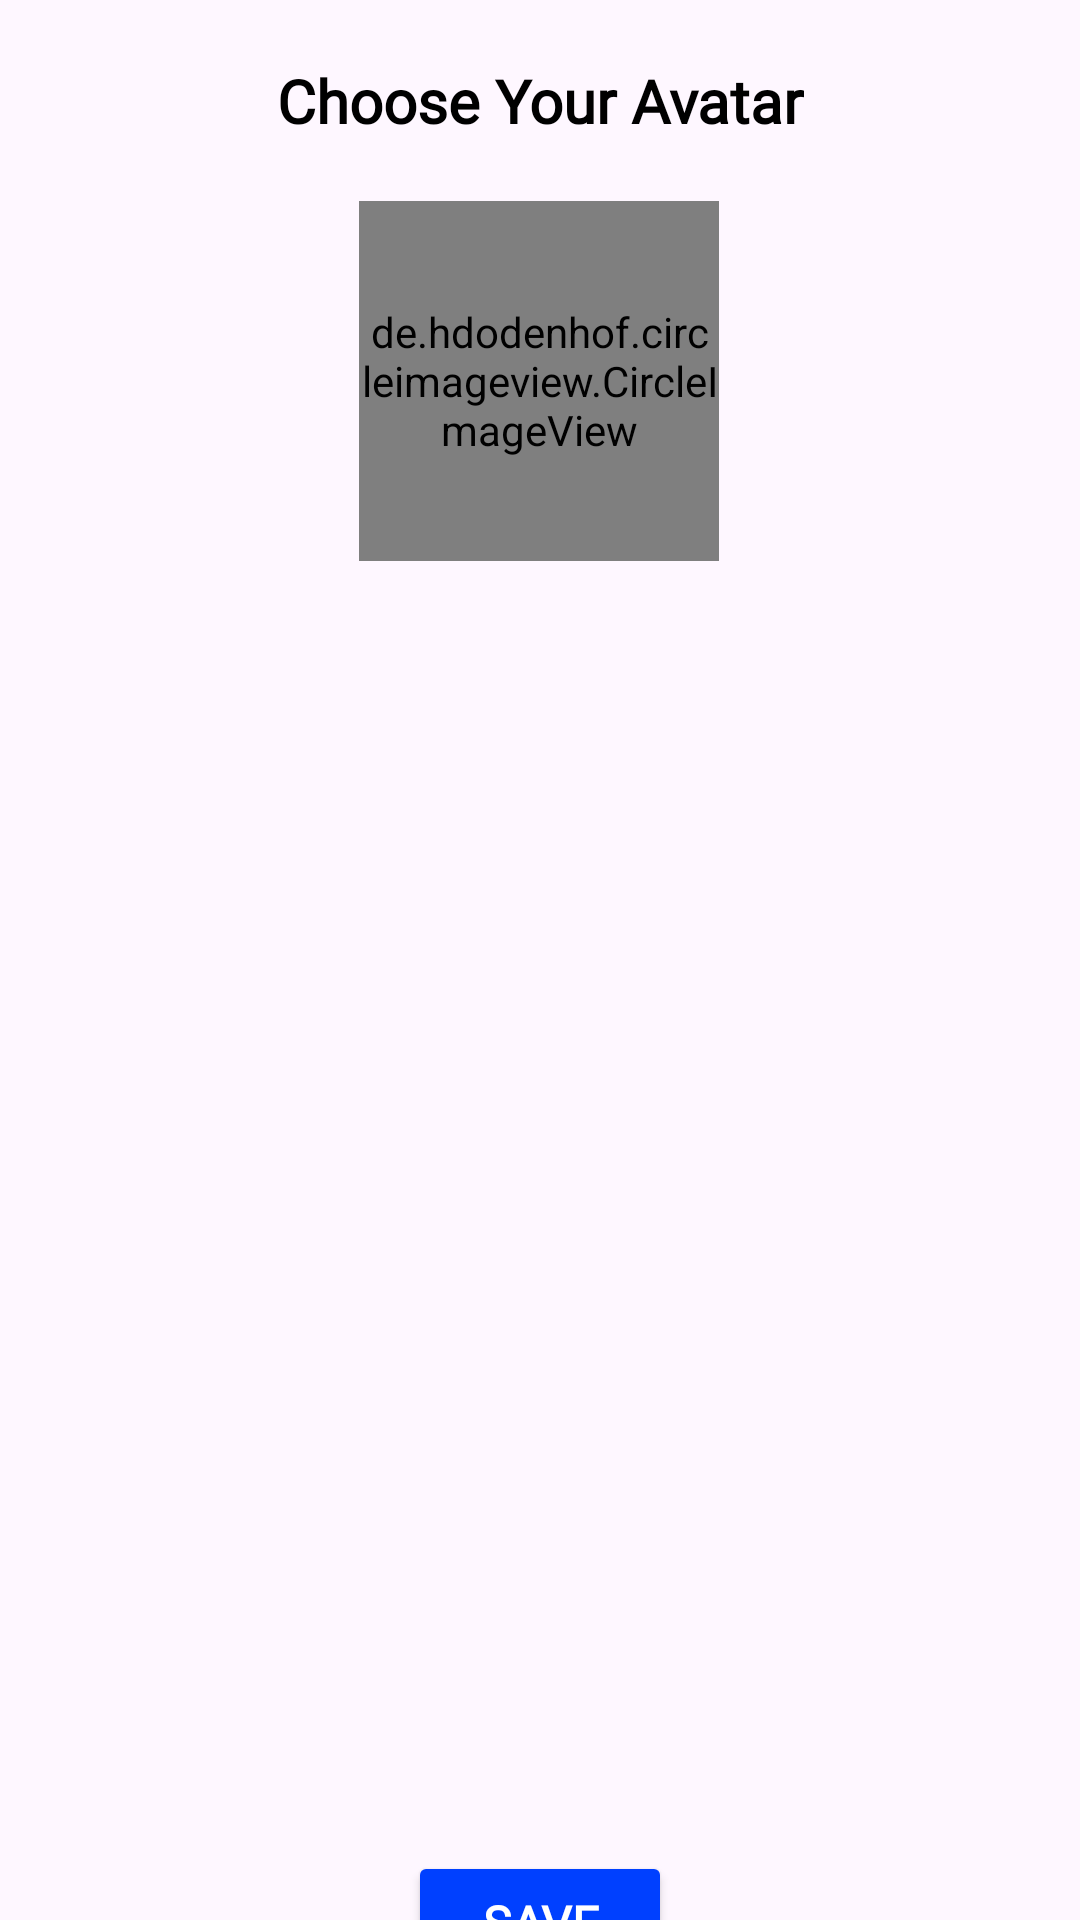

Layout XML and referenced resources for this Android screen:
<!-- AndroidManifest.xml: application theme Theme.Juttela -->
<!-- res/layout/activity_avtar_setting.xml -->
<?xml version="1.0" encoding="utf-8"?>
<androidx.constraintlayout.widget.ConstraintLayout xmlns:android="http://schemas.android.com/apk/res/android"
    xmlns:app="http://schemas.android.com/apk/res-auto"
    xmlns:tools="http://schemas.android.com/tools"
    android:id="@+id/main"
    android:layout_width="match_parent"
    android:layout_height="match_parent"
    android:fitsSystemWindows="true"
    tools:context=".FrontPage.Avtar_Setting">


    <ProgressBar
        android:id="@+id/avtar_progress"
        style="?android:attr/progressBarStyle"
        android:layout_width="wrap_content"
        android:layout_height="wrap_content"
        android:visibility="gone"
        app:layout_constraintBottom_toBottomOf="parent"
        app:layout_constraintEnd_toEndOf="parent"
        app:layout_constraintStart_toStartOf="parent"
        app:layout_constraintTop_toTopOf="parent" />

    <TextView
        android:id="@+id/textView7"
        android:layout_width="wrap_content"
        android:layout_height="wrap_content"
        android:layout_marginTop="20dp"
        android:fontFamily="@font/arizonia"
        android:text="Choose Your Avatar"
        android:textColor="#000000"
        android:textSize="20sp"
        android:textStyle="bold"
        app:layout_constraintEnd_toEndOf="parent"
        app:layout_constraintStart_toStartOf="parent"
        app:layout_constraintTop_toTopOf="parent" />

    <de.hdodenhof.circleimageview.CircleImageView
        android:id="@+id/profile_image"
        android:layout_width="120dp"
        android:layout_height="120dp"
        android:layout_marginTop="20dp"
        android:src="@drawable/avatar"
        app:layout_constraintEnd_toEndOf="parent"
        app:layout_constraintHorizontal_bias="0.498"
        app:layout_constraintStart_toStartOf="parent"
        app:layout_constraintTop_toBottomOf="@+id/textView7" />

    <androidx.recyclerview.widget.RecyclerView
        android:id="@+id/recyclerView"
        android:layout_width="0dp"
        android:layout_height="400dp"
        android:layout_marginTop="10dp"
        app:layout_constraintEnd_toEndOf="parent"
        app:layout_constraintStart_toStartOf="parent"
        app:layout_constraintTop_toBottomOf="@+id/profile_image" />

    <Button
        android:id="@+id/button"
        android:layout_width="wrap_content"
        android:layout_height="wrap_content"
        android:layout_marginTop="20dp"
        android:backgroundTint="#0040FF"
        android:fontFamily="@font/andika"
        android:text="Save"
        android:textColor="#FFFFFF"
        android:textSize="16sp"
        android:textStyle="bold"
        app:cornerRadius="10dp"
        app:layout_constraintEnd_toEndOf="@+id/recyclerView"
        app:layout_constraintStart_toStartOf="@+id/recyclerView"
        app:layout_constraintTop_toBottomOf="@+id/recyclerView" />

</androidx.constraintlayout.widget.ConstraintLayout>
<!-- resources referenced by this layout -->
<resources>
  <style name="Theme.Juttela" parent="Base.Theme.Juttela" />
  <style name="Base.Theme.Juttela" parent="Theme.Material3.DayNight.NoActionBar">
          
          
      </style>
</resources>
